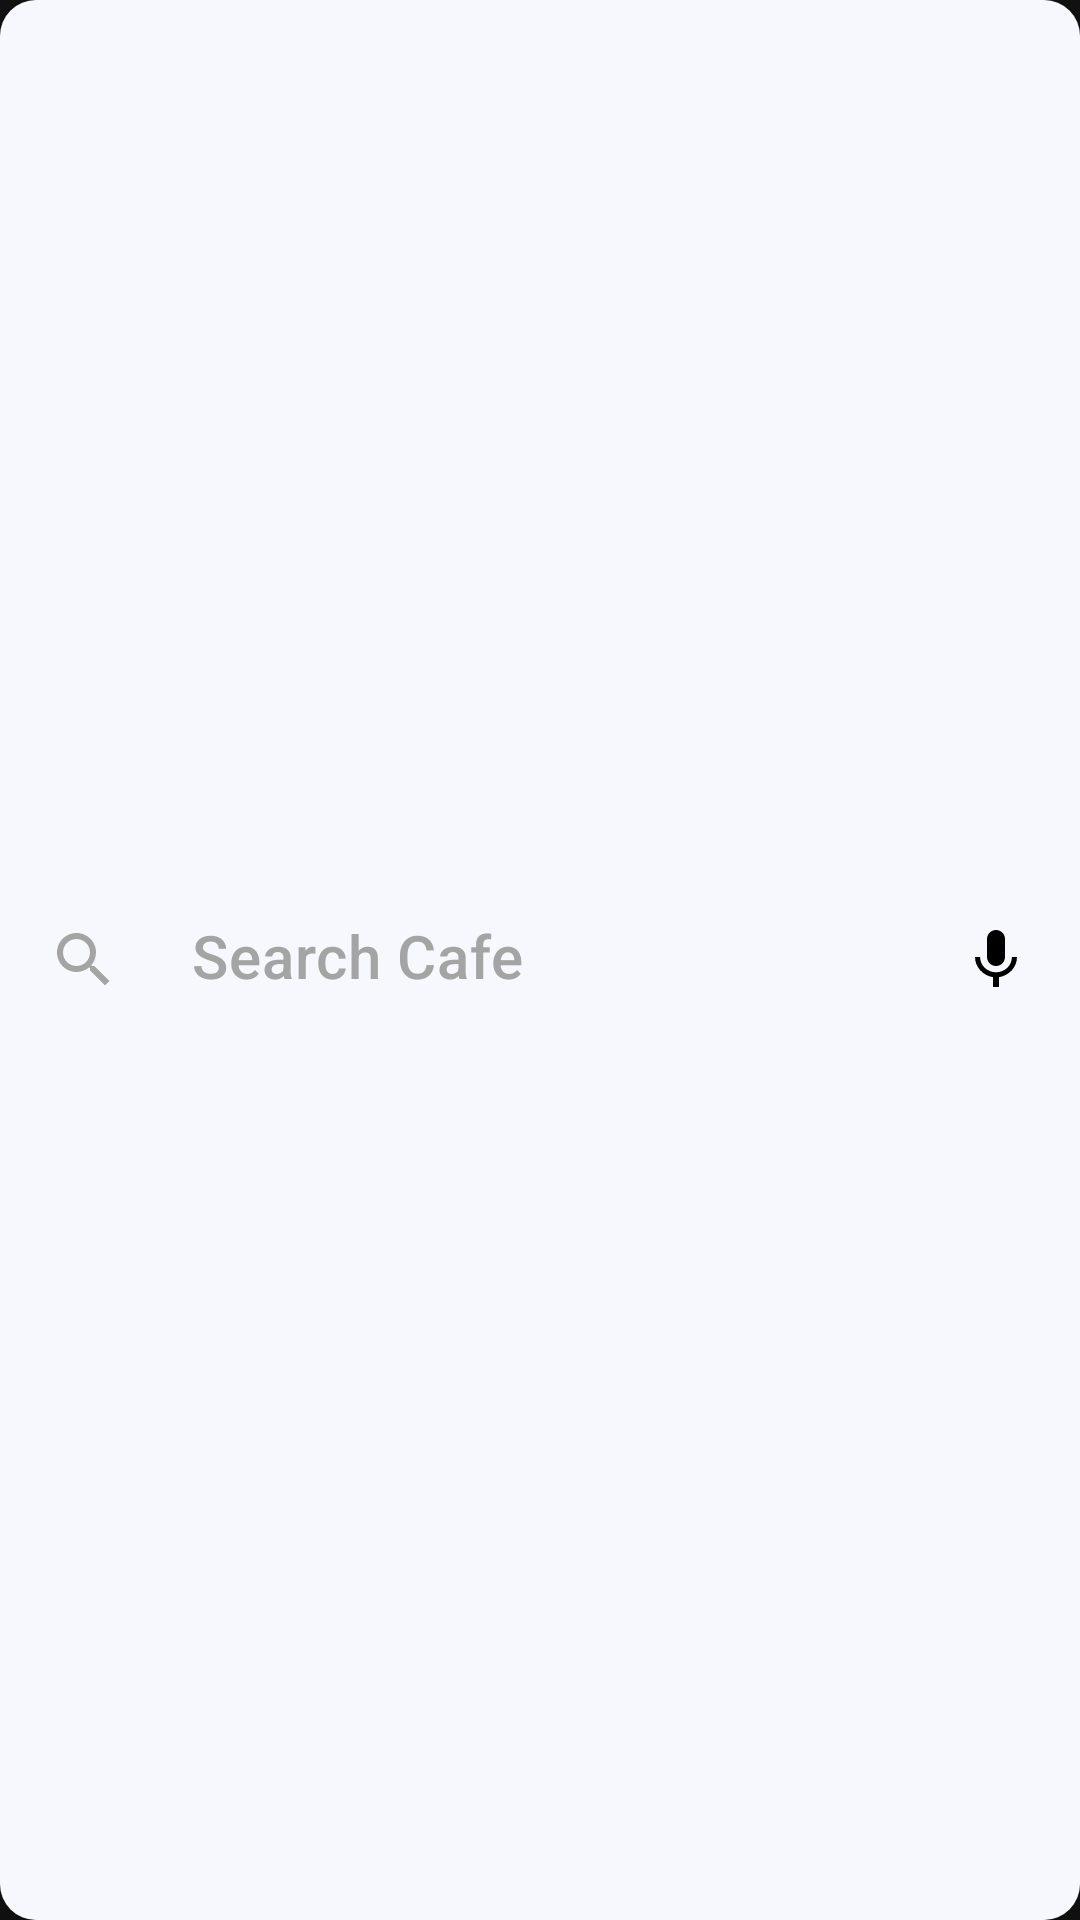

This screen was rendered from an Android layout file. Write that file and the resources it references.
<!-- AndroidManifest.xml: application theme Theme.Diulinken -->
<!-- res/layout/search_header_layout.xml -->
<?xml version="1.0" encoding="utf-8"?>
<com.google.android.material.card.MaterialCardView xmlns:android="http://schemas.android.com/apk/res/android"
    xmlns:app="http://schemas.android.com/apk/res-auto"
    xmlns:tools="http://schemas.android.com/tools"
    android:id="@+id/search_card_view"
    android:layout_width="match_parent"
    android:background="#F7F8FD"
    android:layout_height="?attr/actionBarSize"
    android:layout_marginHorizontal="12dp"
    android:layout_marginVertical="8dp"
    app:cardCornerRadius="12dp"
    app:cardElevation="16dp"
    app:layout_constraintTop_toTopOf="parent">

    <androidx.constraintlayout.widget.ConstraintLayout
        android:layout_width="match_parent"
        android:background="#F7F8FD"
        android:layout_height="match_parent">

        <ImageView
            android:id="@+id/search_image_view"
            android:layout_width="wrap_content"
            android:layout_height="wrap_content"
            android:layout_marginStart="16dp"
            android:src="@drawable/ic_search"
            app:layout_constraintBottom_toBottomOf="parent"
            app:layout_constraintStart_toStartOf="parent"
            app:layout_constraintTop_toTopOf="parent"
            tools:ignore="ContentDescription" />

        <ImageView
            android:id="@+id/clear_search_query"
            android:layout_width="wrap_content"
            android:layout_height="wrap_content"
            android:layout_marginEnd="8dp"
            android:background="?attr/selectableItemBackground"
            android:padding="8dp"
            android:src="@drawable/ic_clear"
            android:visibility="invisible"
            app:layout_constraintBottom_toBottomOf="parent"
            app:layout_constraintEnd_toEndOf="parent"
            app:layout_constraintTop_toTopOf="parent"
            tools:ignore="ContentDescription" />

        <ImageView
            android:id="@+id/voice_search_query"
            android:layout_width="wrap_content"
            android:layout_height="wrap_content"
            android:layout_marginEnd="8dp"
            android:background="?attr/selectableItemBackground"
            android:padding="8dp"

            android:src="@drawable/ic_mix"
            app:layout_constraintBottom_toBottomOf="parent"
            app:layout_constraintEnd_toEndOf="parent"
            app:layout_constraintTop_toTopOf="parent"
            tools:ignore="ContentDescription" />

        <androidx.appcompat.widget.AppCompatEditText
            android:id="@+id/search_edit_text"
            android:layout_width="0dp"
            android:layout_height="wrap_content"
            android:layout_marginHorizontal="24dp"
            android:background="@android:color/transparent"
            android:hint="Search Cafe"
            android:textColor="#A4A4A4"
            android:inputType="text"
            android:textColorHint="#A4A4A4"
            android:paddingTop="8dp"
            android:textAppearance="?attr/textAppearanceHeadline6"
            app:layout_constraintBottom_toBottomOf="@id/search_image_view"
            app:layout_constraintEnd_toStartOf="@id/voice_search_query"
            app:layout_constraintStart_toEndOf="@id/search_image_view" />

    </androidx.constraintlayout.widget.ConstraintLayout>

</com.google.android.material.card.MaterialCardView>
<!-- resources referenced by this layout -->
<resources>
  <!-- drawable ic_clear (drawable) -->
  <vector xmlns:android="http://schemas.android.com/apk/res/android"
      android:width="24dp"
      android:height="24dp"
      android:viewportWidth="24"
      android:viewportHeight="24">
      <path
          android:fillColor="#A4A4A4"
          android:pathData="M19,6.41L17.59,5 12,10.59 6.41,5 5,6.41 10.59,12 5,17.59 6.41,19 12,13.41 17.59,19 19,17.59 13.41,12z"/>
  </vector>
  <!-- drawable ic_mix (drawable) -->
  <vector xmlns:android="http://schemas.android.com/apk/res/android"
      android:width="24dp"
      android:height="24dp"
      android:viewportWidth="24"
      android:viewportHeight="24">
      <path
          android:fillColor="#000"
          android:pathData="M12,14c1.66,0 2.99,-1.34 2.99,-3L15,5c0,-1.66 -1.34,-3 -3,-3S9,3.34 9,5v6c0,1.66 1.34,3 3,3zM17.3,11c0,3 -2.54,5.1 -5.3,5.1S6.7,14 6.7,11L5,11c0,3.41 2.72,6.23 6,6.72L11,21h2v-3.28c3.28,-0.48 6,-3.3 6,-6.72h-1.7z"/>
  </vector>
  <!-- drawable ic_search (drawable) -->
  <vector
      xmlns:android="http://schemas.android.com/apk/res/android"
      android:width="24dp"
      android:height="24dp"
      android:viewportWidth="24.0"
      android:viewportHeight="24.0">
  
      <path
          android:fillColor="#A4A4A4"
          android:pathData="M15.5,14h-0.79l-0.28,-0.27C15.41,12.59 16,11.11 16,9.5 16,5.91 13.09,
          3 9.5,3S3,5.91 3,9.5 5.91,16 9.5,16c1.61,0 3.09,-0.59 4.23,-1.57l0.27,0.28v0.79l5,
          4.99L20.49,19l-4.99,-5zM9.5,14C7.01,14 5,11.99 5,9.5S7.01,5 9.5,5 14,7.01 14,9.5 11.99,
          14 9.5,14z" />
  </vector>
  <style name="Theme.Diulinken" parent="Theme.MaterialComponents.NoActionBar">
          
          <item name="colorPrimary">@color/purple_500</item>
          <item name="colorPrimaryVariant">@color/purple_700</item>
          <item name="colorOnPrimary">@color/white</item>
          
          <item name="colorSecondary">@color/teal_200</item>
          <item name="colorSecondaryVariant">@color/teal_700</item>
          <item name="colorOnSecondary">@color/white</item>
          
          <item name="android:forceDarkAllowed" tools:targetApi="q">false</item>
          <item name="android:statusBarColor" tools:targetApi="l">?attr/colorPrimaryVariant</item>
          
      </style>
  <color name="purple_500">#FF6200EE</color>
  <color name="purple_700">#FF3700B3</color>
  <color name="white">#FFFFFFFF</color>
  <color name="teal_200">#FF03DAC5</color>
  <color name="teal_700">#FF018786</color>
</resources>
